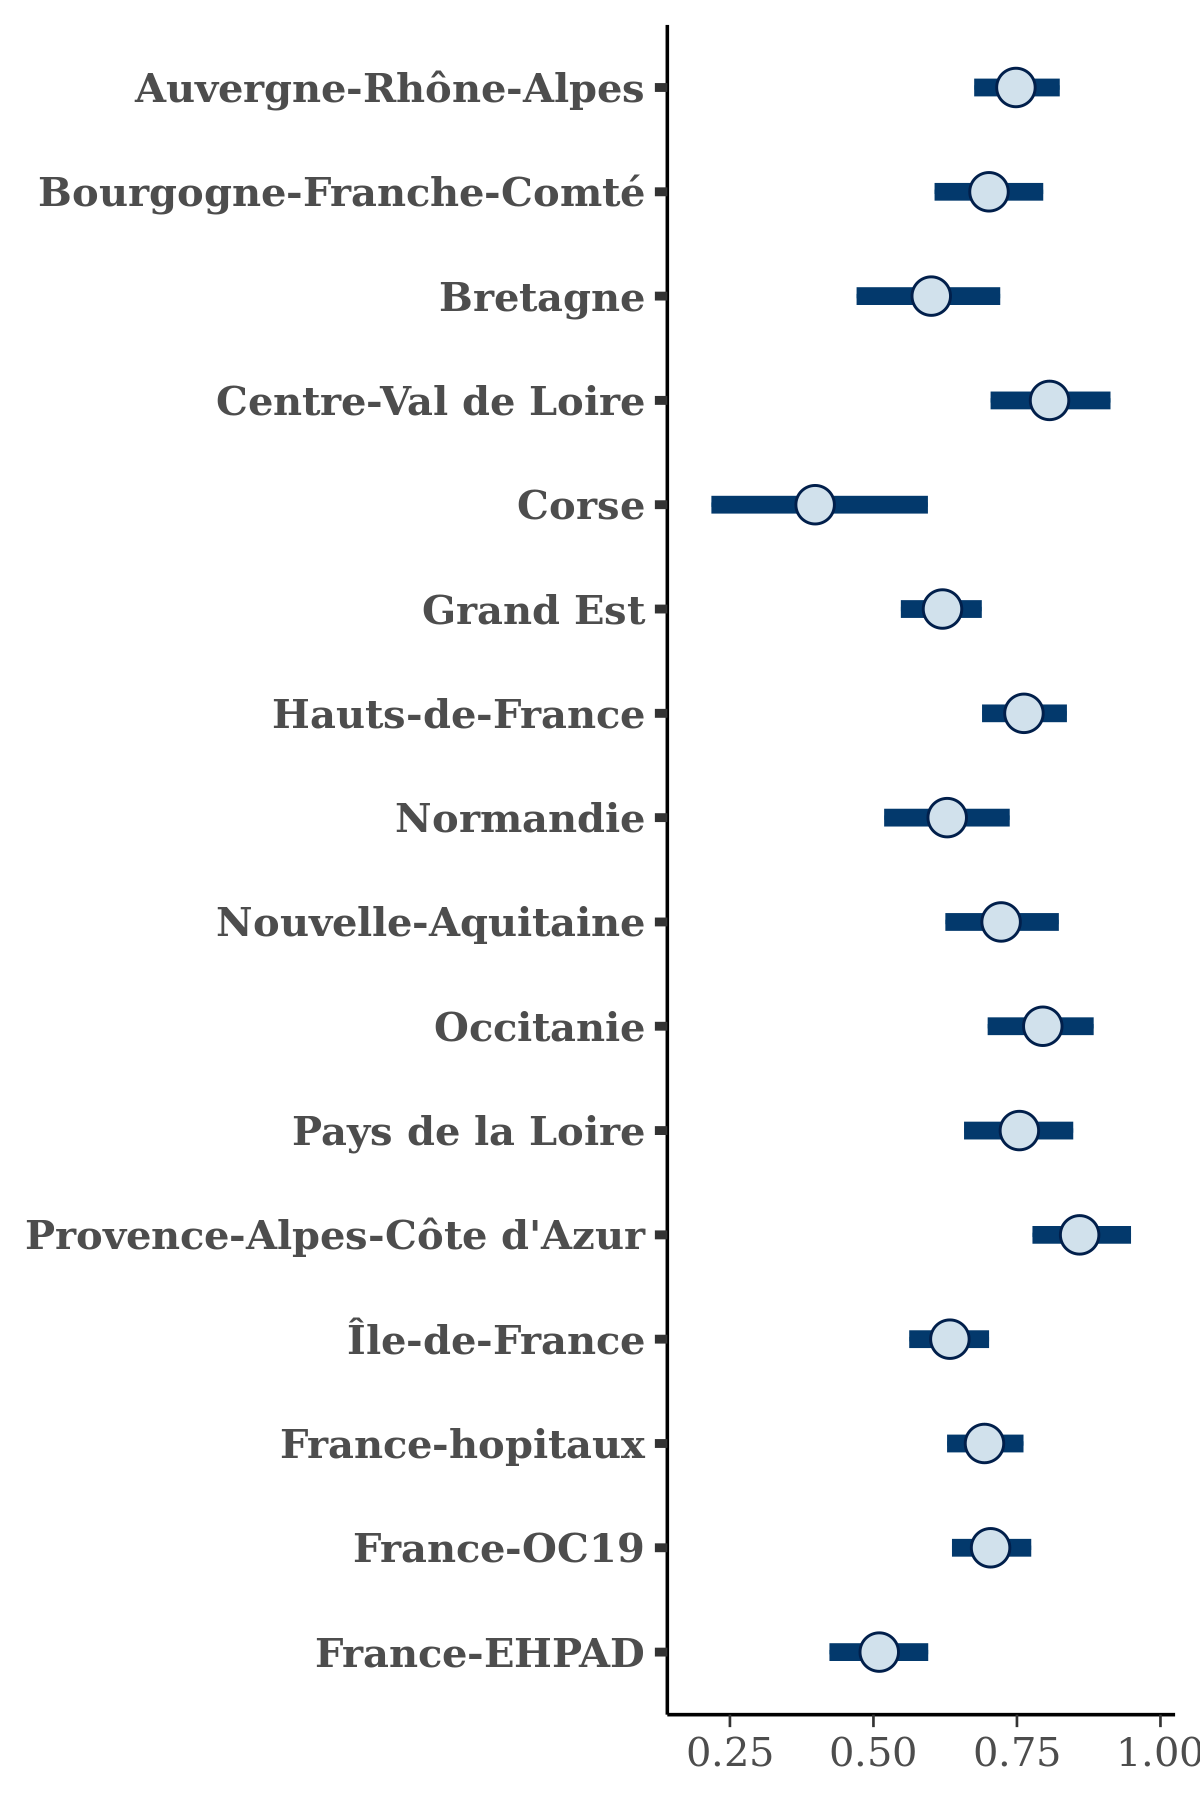

The file beside this chart, header and first rows:
, Auvergne-Rhône-Alpes, Bourgogne-Franche-Comté, Bretagne, Centre-Val de Loire, Corse, Grand Est, Hauts-de-France, Normandie, Nouvelle-Aquitaine, Occitanie, Pays de la Loire, Provence-Alpes-Côte d'Azur, Île-de-France, France-hopitaux, France-OC19, France-EHPAD
1, 0.7626, 0.644, 0.628, 0.7668, 0.3433, 0.6677, 0.7118, 0.6505, 0.7373, 0.7917, 0.7697, 0.8467, 0.6119, 0.7008, 0.6812, 0.4749
2, 0.7827, 0.8077, 0.6275, 0.9209, 0.3723, 0.6277, 0.8014, 0.6383, 0.8367, 0.8706, 0.8966, 0.9209, 0.5981, 0.7234, 0.7263, 0.5276
3, 0.7928, 0.7528, 0.6166, 0.7397, 0.278, 0.6292, 0.7407, 0.6476, 0.7158, 0.83, 0.7665, 0.9556, 0.5753, 0.675, 0.7211, 0.4835
4, 0.7375, 0.6065, 0.5968, 0.8661, 0.3849, 0.6086, 0.7493, 0.6334, 0.6766, 0.8161, 0.747, 0.8113, 0.6615, 0.668, 0.7126, 0.508
5, 0.7993, 0.8063, 0.4587, 0.8674, 0.1509, 0.5515, 0.8146, 0.7451, 0.7498, 0.8801, 0.753, 0.8474, 0.5946, 0.6473, 0.685, 0.4133
6, 0.7373, 0.7573, 0.4809, 0.798, 0.4697, 0.5556, 0.7257, 0.717, 0.7048, 0.7542, 0.7639, 0.8121, 0.6277, 0.6849, 0.7416, 0.4747
7, 0.7106, 0.7314, 0.592, 0.7954, 0.3973, 0.6358, 0.8021, 0.7572, 0.7239, 0.7679, 0.6703, 0.8197, 0.5937, 0.6819, 0.7183, 0.5776
8, 0.7728, 0.679, 0.5235, 0.8302, 0.3874, 0.6567, 0.8004, 0.5829, 0.6866, 0.8175, 0.766, 0.8199, 0.6, 0.7914, 0.708, 0.5369
9, 0.7371, 0.6622, 0.6605, 0.8504, 0.4324, 0.6235, 0.7555, 0.6637, 0.7528, 0.773, 0.7047, 0.8445, 0.719, 0.714, 0.7887, 0.5452
10, 0.7463, 0.7198, 0.6112, 0.7823, 0.3168, 0.6132, 0.7, 0.6606, 0.804, 0.7276, 0.7575, 0.7894, 0.6933, 0.694, 0.7002, 0.4946
11, 0.7421, 0.7702, 0.6837, 0.8371, 0.2975, 0.6458, 0.7468, 0.6838, 0.6696, 0.8361, 0.7844, 0.8691, 0.6191, 0.7288, 0.7553, 0.4992
12, 0.772, 0.5803, 0.4989, 0.7525, 0.3337, 0.621, 0.6996, 0.661, 0.7556, 0.8808, 0.7632, 0.8755, 0.668, 0.7022, 0.667, 0.4679
13, 0.7181, 0.6933, 0.645, 0.8916, 0.3932, 0.6191, 0.7833, 0.6571, 0.616, 0.7856, 0.7805, 0.8262, 0.6747, 0.6973, 0.7289, 0.4432
14, 0.7204, 0.5992, 0.6759, 0.8151, 0.5953, 0.5718, 0.7909, 0.5681, 0.7235, 0.7007, 0.7593, 0.8263, 0.6095, 0.7352, 0.6891, 0.4039
15, 0.7576, 0.697, 0.5622, 0.8828, 0.2993, 0.7212, 0.7544, 0.6106, 0.6184, 0.8059, 0.648, 0.8426, 0.5908, 0.6721, 0.6984, 0.456
16, 0.8047, 0.59, 0.4841, 0.8798, 0.3861, 0.6033, 0.752, 0.759, 0.8343, 0.7568, 0.7911, 0.8213, 0.5605, 0.7025, 0.743, 0.5006
17, 0.7485, 0.7716, 0.6996, 0.8481, 0.2936, 0.6332, 0.7547, 0.6378, 0.601, 0.8598, 0.8353, 0.8849, 0.6799, 0.7118, 0.7367, 0.4709
18, 0.7215, 0.7044, 0.5083, 0.9165, 0.2805, 0.6262, 0.8228, 0.5849, 0.7024, 0.7538, 0.7485, 0.8454, 0.6755, 0.6815, 0.7224, 0.4616
19, 0.6991, 0.6737, 0.5945, 0.7485, 0.2247, 0.6724, 0.7592, 0.6951, 0.6358, 0.761, 0.7066, 0.9326, 0.6192, 0.5968, 0.714, 0.4965
20, 0.6766, 0.7716, 0.7372, 0.7324, 0.4241, 0.6476, 0.792, 0.5439, 0.7665, 0.8334, 0.738, 0.759, 0.6866, 0.7143, 0.7062, 0.5469
21, 0.7947, 0.6919, 0.5926, 0.8019, 0.371, 0.664, 0.7665, 0.5653, 0.8087, 0.7429, 0.8411, 0.7771, 0.5546, 0.7662, 0.7175, 0.5033
22, 0.7321, 0.6201, 0.5642, 0.8384, 0.4513, 0.6381, 0.7937, 0.675, 0.6958, 0.6758, 0.763, 0.8313, 0.5524, 0.6803, 0.6865, 0.5445
23, 0.7959, 0.7508, 0.581, 0.8063, 0.7034, 0.6452, 0.7397, 0.7021, 0.7082, 0.7923, 0.7976, 0.8585, 0.6393, 0.6987, 0.7022, 0.5204
24, 0.6883, 0.7339, 0.6197, 0.8092, 0.3472, 0.6353, 0.7527, 0.5473, 0.7042, 0.7906, 0.7864, 0.8522, 0.6175, 0.7225, 0.6833, 0.5504
25, 0.6977, 0.7188, 0.6247, 0.7403, 0.5133, 0.604, 0.8226, 0.5407, 0.7398, 0.8013, 0.7823, 0.784, 0.6791, 0.7332, 0.6919, 0.5483
26, 0.8336, 0.7579, 0.5997, 0.8533, 0.5588, 0.5372, 0.8485, 0.5823, 0.7509, 0.8412, 0.7572, 0.8784, 0.6217, 0.745, 0.7549, 0.4331
27, 0.7322, 0.7205, 0.6026, 0.9455, 0.3166, 0.5592, 0.7232, 0.6931, 0.7924, 0.857, 0.7839, 0.8109, 0.6116, 0.6957, 0.6585, 0.4274
28, 0.7404, 0.6221, 0.5255, 0.6909, 0.3998, 0.6595, 0.8272, 0.637, 0.6931, 0.8724, 0.7391, 0.8755, 0.6347, 0.7145, 0.6724, 0.6055
29, 0.7862, 0.68, 0.674, 0.8315, 0.3278, 0.6741, 0.8044, 0.7448, 0.6649, 0.8345, 0.7023, 0.8739, 0.5843, 0.713, 0.6845, 0.4824
30, 0.7577, 0.6411, 0.5431, 0.7977, 0.4687, 0.6799, 0.7815, 0.6046, 0.6676, 0.7856, 0.8285, 0.9137, 0.5854, 0.7267, 0.7051, 0.5113
31, 0.8853, 0.7416, 0.5791, 0.8406, 0.1829, 0.6057, 0.7453, 0.6513, 0.7763, 0.7926, 0.818, 0.9662, 0.644, 0.7446, 0.6443, 0.521
32, 0.6994, 0.6816, 0.5127, 0.7702, 0.393, 0.6582, 0.8157, 0.6251, 0.7231, 0.8771, 0.8106, 0.8191, 0.6282, 0.74, 0.7391, 0.4891
33, 0.7375, 0.734, 0.5439, 0.7602, 0.47, 0.609, 0.7643, 0.6526, 0.8202, 0.7809, 0.8514, 0.9019, 0.6312, 0.7114, 0.7039, 0.4583
34, 0.8039, 0.8001, 0.7492, 0.9072, 0.3176, 0.7191, 0.7183, 0.6362, 0.8066, 0.7613, 0.8417, 0.8383, 0.7438, 0.7314, 0.6811, 0.5138
35, 0.7831, 0.7291, 0.5538, 0.7916, 0.1953, 0.5765, 0.7435, 0.5182, 0.7278, 0.8076, 0.7446, 0.9243, 0.7048, 0.6736, 0.7654, 0.5095
36, 0.7589, 0.7434, 0.5314, 0.7673, 0.4184, 0.663, 0.8378, 0.6055, 0.8245, 0.8058, 0.6834, 0.8929, 0.6409, 0.6671, 0.7242, 0.4744
37, 0.7435, 0.6936, 0.4817, 0.9182, 0.5228, 0.6216, 0.7621, 0.6256, 0.69, 0.7587, 0.7076, 0.924, 0.7183, 0.7282, 0.7275, 0.5872
38, 0.7872, 0.7307, 0.6319, 0.8616, 0.4463, 0.6455, 0.7415, 0.5023, 0.7392, 0.7952, 0.7023, 0.8461, 0.6635, 0.701, 0.6971, 0.5479
39, 0.7693, 0.6229, 0.5172, 0.8508, 0.3441, 0.53, 0.6838, 0.6367, 0.6489, 0.7053, 0.7194, 0.8575, 0.6305, 0.6373, 0.6906, 0.6164
40, 0.7585, 0.6881, 0.6252, 0.8318, 0.4656, 0.63, 0.7679, 0.7813, 0.7595, 0.6825, 0.7702, 0.8432, 0.5615, 0.6873, 0.6912, 0.5246
41, 0.7307, 0.6954, 0.5079, 0.8246, 0.2212, 0.6155, 0.8391, 0.6488, 0.783, 0.7558, 0.8215, 0.8213, 0.6805, 0.7053, 0.7021, 0.6075
42, 0.6819, 0.6139, 0.6143, 0.7991, 0.1562, 0.6355, 0.7551, 0.5413, 0.7952, 0.8683, 0.7289, 0.8752, 0.5806, 0.655, 0.5785, 0.5259
43, 0.7237, 0.7494, 0.5213, 0.7765, 0.1379, 0.6356, 0.7442, 0.6331, 0.7228, 0.8183, 0.7347, 0.8379, 0.7074, 0.682, 0.6792, 0.5226
44, 0.7648, 0.7315, 0.5195, 0.7862, 0.5275, 0.6019, 0.7708, 0.6967, 0.7448, 0.7104, 0.7468, 0.9535, 0.6361, 0.6841, 0.7252, 0.4243
45, 0.6888, 0.7427, 0.5374, 0.8066, 0.3549, 0.6605, 0.7049, 0.6754, 0.6915, 0.9105, 0.7336, 0.8718, 0.6025, 0.7093, 0.6915, 0.5096
46, 0.7914, 0.6716, 0.5924, 0.8257, 0.2722, 0.5938, 0.7162, 0.5574, 0.7094, 0.7576, 0.6107, 0.9382, 0.6487, 0.7468, 0.7091, 0.4735
47, 0.8016, 0.7743, 0.606, 0.7799, 0.3441, 0.6717, 0.7925, 0.5474, 0.7256, 0.7281, 0.9442, 0.8692, 0.6289, 0.677, 0.6731, 0.5397
48, 0.7143, 0.7275, 0.5365, 0.8224, 0.3276, 0.6168, 0.6986, 0.668, 0.7478, 0.8682, 0.696, 0.9523, 0.5621, 0.6285, 0.6834, 0.524
49, 0.8054, 0.7075, 0.6705, 0.8634, 0.4931, 0.6141, 0.6889, 0.5485, 0.6473, 0.8377, 0.689, 0.8609, 0.5743, 0.6865, 0.7108, 0.5267
50, 0.7063, 0.736, 0.708, 0.8265, 0.103, 0.6142, 0.7646, 0.7312, 0.7762, 0.7877, 0.7362, 0.9176, 0.5615, 0.7038, 0.7427, 0.5218
51, 0.7783, 0.7277, 0.5187, 0.6942, 0.5288, 0.6655, 0.7709, 0.6575, 0.786, 0.802, 0.7198, 0.8849, 0.649, 0.7497, 0.7296, 0.5117
52, 0.7661, 0.6469, 0.5766, 0.8318, 0.5282, 0.7032, 0.8437, 0.6944, 0.7239, 0.8123, 0.7908, 0.8613, 0.5976, 0.7546, 0.6893, 0.5084
53, 0.7301, 0.7715, 0.6447, 0.7234, 0.464, 0.6061, 0.7552, 0.7561, 0.7871, 0.7997, 0.8047, 0.7657, 0.6782, 0.6243, 0.6881, 0.4938
54, 0.7746, 0.6602, 0.7251, 0.9247, 0.4354, 0.6243, 0.7607, 0.5893, 0.6997, 0.7485, 0.7009, 0.854, 0.6371, 0.6966, 0.7274, 0.6051
55, 0.6894, 0.6742, 0.6894, 0.7569, 0.3587, 0.5192, 0.7038, 0.7582, 0.6607, 0.8986, 0.6972, 0.815, 0.5624, 0.7409, 0.662, 0.5807
56, 0.7469, 0.6963, 0.5522, 0.7677, 0.5296, 0.6271, 0.7794, 0.5553, 0.7402, 0.7435, 0.8309, 0.7878, 0.6975, 0.6661, 0.7359, 0.5179
57, 0.7134, 0.6706, 0.5476, 0.7895, 0.3596, 0.6763, 0.6188, 0.6124, 0.8099, 0.7336, 0.8026, 0.8377, 0.6494, 0.6733, 0.7193, 0.6249
58, 0.6738, 0.6894, 0.4783, 0.7445, 0.3444, 0.6083, 0.7542, 0.5717, 0.7659, 0.7579, 0.7638, 0.8826, 0.6346, 0.633, 0.6228, 0.5676
59, 0.7752, 0.7362, 0.6588, 0.7607, 0.2893, 0.6369, 0.773, 0.6544, 0.7678, 0.7811, 0.8463, 0.8251, 0.6152, 0.6732, 0.7266, 0.5324
60, 0.7757, 0.7401, 0.4916, 0.9201, 0.503, 0.6082, 0.7033, 0.7611, 0.7306, 0.6074, 0.8801, 0.8524, 0.6528, 0.7123, 0.7563, 0.457
... 1,940 more rows
